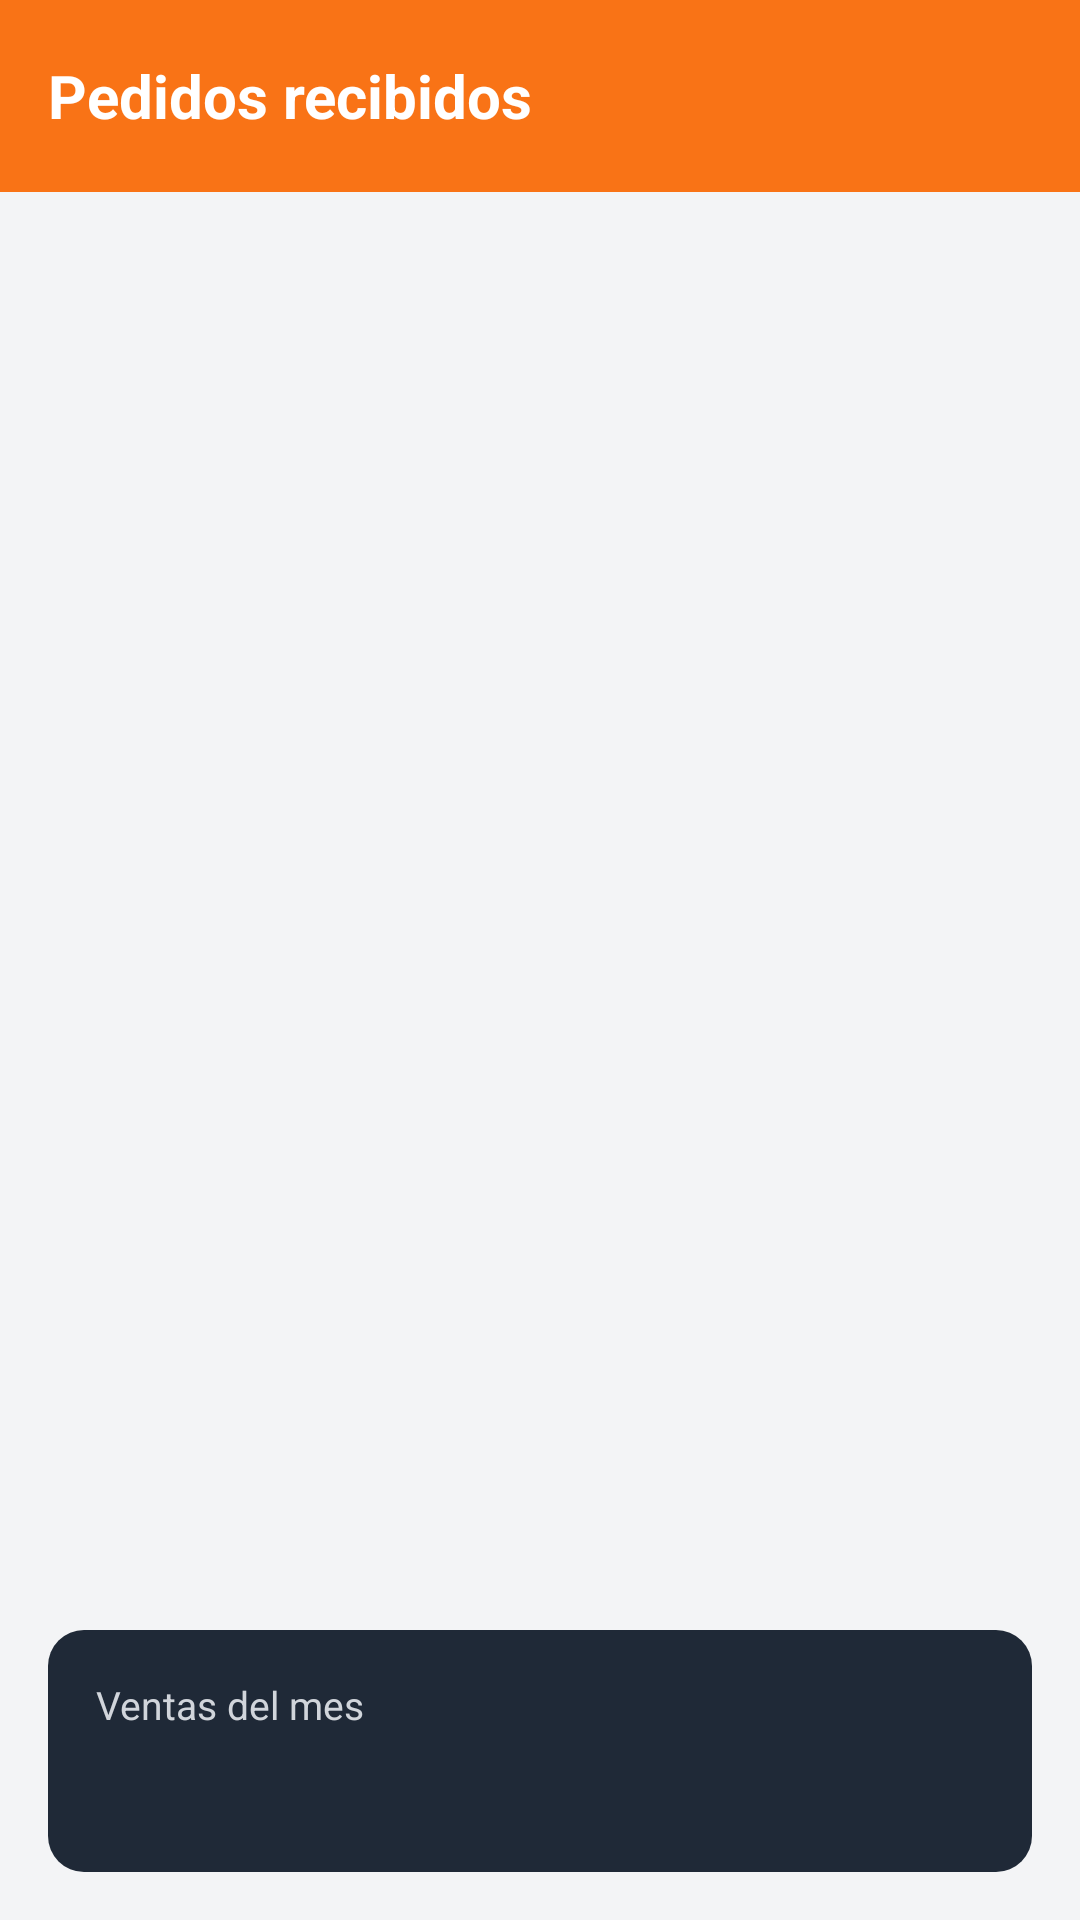

Produce the Android XML layout that renders to this screen, including the resource entries it uses.
<!-- AndroidManifest.xml: application theme Theme.MotoMarket -->
<!-- res/layout/fragment_pedidos.xml -->
<?xml version="1.0" encoding="utf-8"?>
<LinearLayout xmlns:android="http://schemas.android.com/apk/res/android"
    xmlns:app="http://schemas.android.com/apk/res-auto"
    android:layout_width="match_parent"
    android:layout_height="match_parent"
    android:background="@color/fondo"
    android:orientation="vertical">

    <com.google.android.material.appbar.MaterialToolbar
        android:layout_width="match_parent"
        android:layout_height="?attr/actionBarSize"
        app:title="@string/titulo_pedidos" />

    <FrameLayout
        android:layout_width="match_parent"
        android:layout_height="0dp"
        android:layout_weight="1">

        <androidx.recyclerview.widget.RecyclerView
            android:id="@+id/rvPedidos"
            android:layout_width="match_parent"
            android:layout_height="match_parent"
            android:clipToPadding="false"
            android:padding="@dimen/espacio_m"
            app:layoutManager="androidx.recyclerview.widget.LinearLayoutManager" />

        <ProgressBar
            android:id="@+id/progreso"
            android:layout_width="wrap_content"
            android:layout_height="wrap_content"
            android:layout_gravity="center"
            android:indeterminateTint="@color/naranja_primario"
            android:visibility="gone" />

        <TextView
            android:id="@+id/tvSinPedidos"
            style="@style/MotoMarket.Text.Secundario"
            android:layout_width="wrap_content"
            android:layout_height="wrap_content"
            android:layout_gravity="center"
            android:text="@string/pedidos_sin_pedidos"
            android:visibility="gone" />
    </FrameLayout>

    <LinearLayout
        android:layout_width="match_parent"
        android:layout_height="wrap_content"
        android:layout_margin="@dimen/espacio_l"
        android:background="@drawable/bg_banner_oscuro"
        android:orientation="vertical"
        android:padding="@dimen/espacio_l">

        <TextView
            android:layout_width="wrap_content"
            android:layout_height="wrap_content"
            android:text="@string/pedidos_ventas_mes"
            android:textColor="@color/texto_sobre_oscuro"
            android:textSize="@dimen/texto_s" />

        <LinearLayout
            android:layout_width="wrap_content"
            android:layout_height="wrap_content"
            android:layout_marginTop="@dimen/espacio_xs"
            android:gravity="center_vertical"
            android:orientation="horizontal">

            <TextView
                android:id="@+id/tvTotalVentas"
                android:layout_width="wrap_content"
                android:layout_height="wrap_content"
                android:textColor="@color/naranja_primario"
                android:textSize="@dimen/texto_titulo"
                android:textStyle="bold" />

            <TextView
                android:id="@+id/tvCantidadPedidos"
                android:layout_width="wrap_content"
                android:layout_height="wrap_content"
                android:layout_marginStart="@dimen/espacio_s"
                android:textColor="@color/blanco"
                android:textSize="@dimen/texto_m" />
        </LinearLayout>
    </LinearLayout>

</LinearLayout>
<!-- resources referenced by this layout -->
<resources>
  <color name="blanco">#FFFFFF</color>
  <color name="fondo">#F3F4F6</color>
  <color name="naranja_primario">#F97316</color>
  <color name="texto_sobre_oscuro">#D1D5DB</color>
  <dimen name="espacio_l">16dp</dimen>
  <dimen name="espacio_m">12dp</dimen>
  <dimen name="espacio_s">8dp</dimen>
  <dimen name="espacio_xs">4dp</dimen>
  <dimen name="texto_m">15sp</dimen>
  <dimen name="texto_s">13sp</dimen>
  <dimen name="texto_titulo">20sp</dimen>
  <!-- drawable bg_banner_oscuro (drawable) -->
  <shape xmlns:android="http://schemas.android.com/apk/res/android"
      android:shape="rectangle">
      <solid android:color="@color/gris_oscuro" />
      <corners android:radius="@dimen/radio_esquina" />
  </shape>
  <string name="pedidos_sin_pedidos">Todavía no has recibido pedidos</string>
  <string name="pedidos_ventas_mes">Ventas del mes</string>
  <string name="titulo_pedidos">Pedidos recibidos</string>
  <style name="MotoMarket.Text.Secundario">
          <item name="android:textColor">@color/texto_secundario</item>
          <item name="android:textSize">@dimen/texto_s</item>
      </style>
  <style name="Theme.MotoMarket" parent="Base.Theme.MotoMarket" />
  <color name="gris_oscuro">#1F2937</color>
  <dimen name="radio_esquina">12dp</dimen>
  <color name="texto_secundario">#6B7280</color>
  <color name="naranja_suave">#FFEDD5</color>
  <color name="naranja_oscuro">#EA580C</color>
  <color name="texto_principal">#111111</color>
  <color name="borde">#E5E7EB</color>
  <style name="MotoMarket.Toolbar" parent="Widget.Material3.Toolbar">
          <item name="android:background">@color/naranja_primario</item>
          <item name="titleTextAppearance">@style/MotoMarket.TextAppearance.ToolbarTitle</item>
          <item name="titleTextColor">@color/blanco</item>
          <item name="navigationIconTint">@color/blanco</item>
          <item name="android:elevation">@dimen/espacio_xs</item>
      </style>
  <style name="MotoMarket.BottomNav" parent="Widget.Material3.BottomNavigationView">
          <item name="backgroundTint">@color/blanco</item>
          <item name="itemIconTint">@color/selector_nav_item</item>
          <item name="itemTextColor">@color/selector_nav_item</item>
          <item name="android:elevation">@dimen/espacio_s</item>
      </style>
  <style name="MotoMarket.Card" parent="Widget.Material3.CardView.Elevated">
          <item name="cardBackgroundColor">@color/blanco</item>
          <item name="cardCornerRadius">@dimen/radio_esquina</item>
          <item name="cardElevation">@dimen/elevacion_tarjeta</item>
      </style>
  <style name="MotoMarket.Radio" parent="Widget.Material3.CompoundButton.RadioButton">
          <item name="android:textColor">@color/texto_principal</item>
          <item name="android:textSize">@dimen/texto_m</item>
      </style>
  <!-- drawable bg_boton_naranja (drawable) -->
  <ripple xmlns:android="http://schemas.android.com/apk/res/android"
      android:color="@color/naranja_oscuro">
      <item>
          <shape android:shape="rectangle">
              <solid android:color="@color/naranja_primario" />
              <corners android:radius="@dimen/radio_esquina" />
          </shape>
      </item>
  </ripple>
  <dimen name="alto_boton">52dp</dimen>
  <style name="MotoMarket.TextAppearance.ToolbarTitle" parent="TextAppearance.Material3.TitleLarge">
          <item name="android:textColor">@color/blanco</item>
          <item name="android:textStyle">bold</item>
          <item name="android:textSize">@dimen/texto_titulo</item>
      </style>
  <dimen name="elevacion_tarjeta">1dp</dimen>
</resources>
